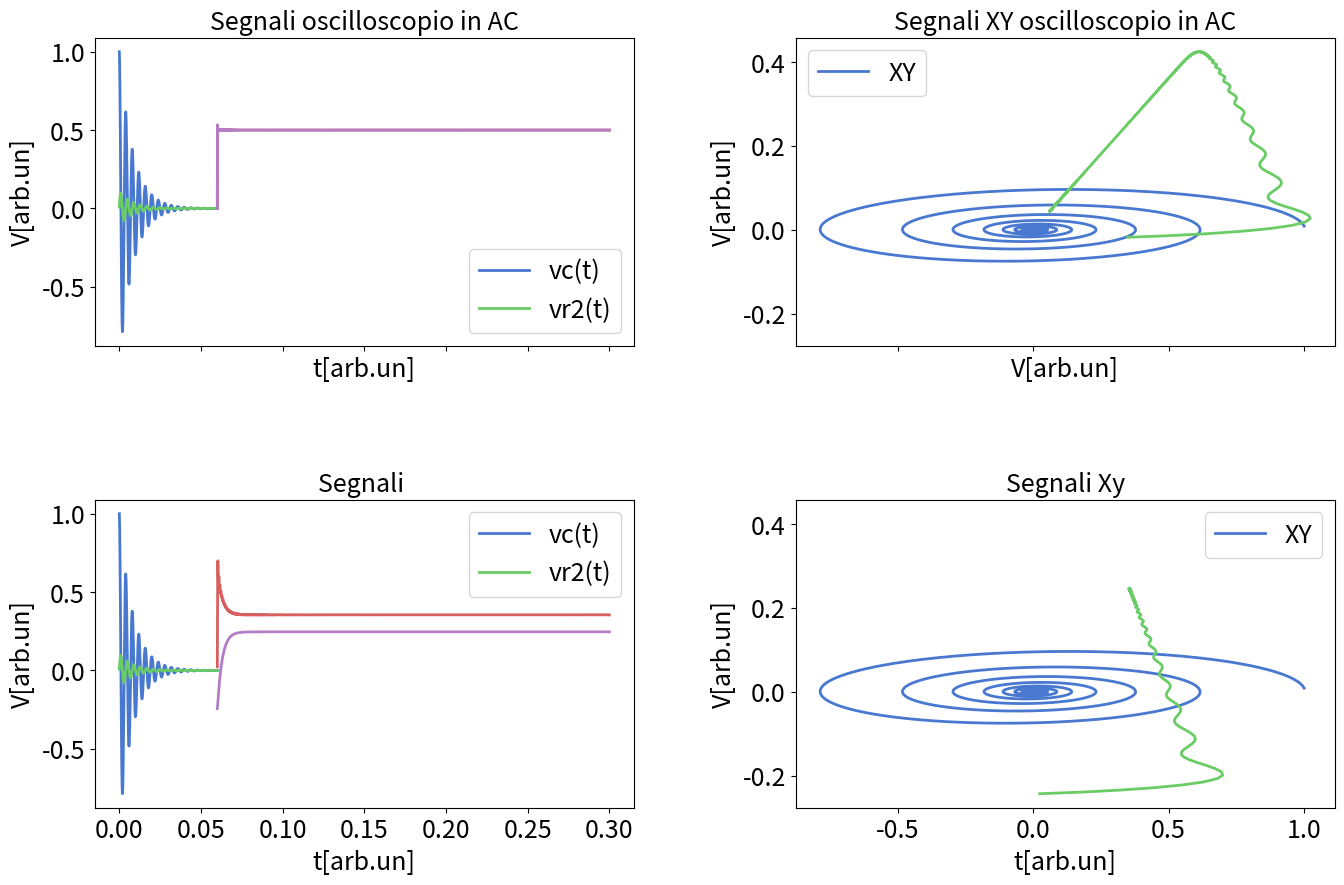

Here is the Python script that generated this plot:
import numpy as np
import matplotlib.pyplot as plt

fontsize = 18
params = {
    'figure.figsize': (15, 8),  # Dimensione della figura
    'axes.labelsize': fontsize,
    'axes.titlesize': fontsize,
    'xtick.labelsize': fontsize,
    'ytick.labelsize': fontsize,
    'legend.fontsize': fontsize,
    'lines.linewidth': 2,
    'lines.markersize': 6
}
plt.rcParams.update(params)
plt.style.use('seaborn-v0_8-muted')  # Stile pulito

wosc=1e1
C = 1e-6  # F
r1=30
r2=68
R = r1+r2  # ohm
a = 1  # volts
dt=0  # rad
L=0.4
c=0
rG=40
toscmax=0.06
wgenfun=1e1

w0=1/np.sqrt(L*C)
tau = 2*L/R  # s
tau0=r2*C   #s tau of the resistor and capacitor

w=np.sqrt(w0**2-1/tau**2)
theta=-np.arctan(w*tau)


# Define v0 (source voltage)
def T_AC(w,wosc):
    """
    Transfer function of the circuit when the oscilloscope is in AC mode

    Params:
    -------
    w: float
        Frequency of the signal
    wosc: float
        Frequency of the oscillation/oscilloscope?
    
    Returns:
    --------
    T: float
        Value of the transfer function with given values of w and wosc
    """
    return 1/(1-1j*wosc/w)

def vc(t, w, tau, a, dt):
    return a  *T_AC(w,wosc)* np.exp(-t/tau+1j * (w * (t+dt) ))

def vc(t, w, tau, a, dt):
    return a  *T_AC(w,wosc)* np.exp(-t/tau+1j * (w * (t+dt) ))

def vr2(t, w, tau,tau0, a, dt,theta):
    return a*(tau0/tau)*np.sqrt(1+(tau*w)**2)  * np.exp(-t/tau+1j * (w * (t+dt)+theta))

def vwc_AC(t, w, a, dt,c, iter=1000):
    """
    Real amplitude of the signal exiting the capacitator (in AC mode??)

    Params:
    -------
    t: float
        list of time values
    w: float
        Frequency of the signal
    a: float
        Amplitude of the signal
    dt: float
        Time step?
    c: float
        offset of the signal
    iter: int
        Number of Fourier terms to consider
    
    Returns:
    --------
    f: float
        Real amplitude of the signal
    """
    iter += 1
    f = 0
    t = dt + t-toscmax
    for k in range(1, iter, 2):
        z1=1/(1j*(w*k)*C)
        z2=(r1+r2+1j*(w*k)*L)
        z=(rG+1/((1/z1)+(1/z2)))
        f += T_AC(w*k,wosc)*(1-rG/z)*(2 / (k * np.pi)) * np.exp(1j*(k * t * w-np.pi/2))
    return np.real(a *f+ c)


def vwc(t, w, a, dt,c, iter=1000):
    """
    Real amplitude of the signal exiting the capacitator (in AC mode??)

    Params:
    -------
    t: float
        list of time values
    w: float
        Frequency of the signal
    a: float
        Amplitude of the signal
    dt: float
        Time step?
    c: float
        offset of the signal
    iter: int
        Number of Fourier terms to consider
    
    Returns:
    --------
    f: float
        Real amplitude of the signal
    """
    iter += 1
    f = 0
    t = dt + t-toscmax
    for k in range(1, iter, 2):
        z1=1/(1j*(w*k)*C)
        z2=(r1+r2+1j*(w*k)*L)
        z=(rG+1/((1/z1)+(1/z2)))
        f += (1-rG/z)*(2 / (k * np.pi)) * np.exp(1j*(k * t * w-np.pi/2))
    return np.real(a *f+ c)

def vwr_AC(t, w, a, dt,c, iter=1000):
    """
    Real amplitude of the signal exiting the inductor (in AC mode??)

    Params:
    -------
    t: float
        list of time values
    w: float
        Frequency of the signal
    a: float
        Amplitude of the signal
    dt: float
        Time step?
    c: float
        offset of the signal
    iter: int
        Number of Fourier terms to consider
    """
    iter += 1
    f = 0
    t = dt + t-toscmax
    for k in range(1, iter, 2):
        z1=1/(1j*(w*k)*C)
        z2=(r1+r2+1j*(w*k)*L)
        z=(rG+1/((1/z1)+(1/z2)))
        zl=1j*(k*w)*L+r1
        f += T_AC(w*k,wosc)*(1-rG/z-(zl*z1/(z1*z+z2*z)))*(2 / (k * np.pi)) * np.exp(1j*(k * t * w-np.pi/2))
    return np.real(a * f + c)

def vwr(t, w, a, dt,c, iter=1000):
    """
    Real amplitude of the signal exiting the inductor (in AC mode??)

    Params:
    -------
    t: float
        list of time values
    w: float
        Frequency of the signal
    a: float
        Amplitude of the signal
    dt: float
        Time step?
    c: float
        offset of the signal
    iter: int
        Number of Fourier terms to consider
    """
    iter += 1
    f = 0
    t = dt + t-toscmax
    for k in range(1, iter, 2):
        z1=1/(1j*(w*k)*C)
        z2=(r1+r2+1j*(w*k)*L)
        z=(rG+1/((1/z1)+(1/z2)))
        zl=1j*(k*w)*L+r1
        f += (1-rG/z-(zl*z1/(z1*z+z2*z)))*(2 / (k * np.pi)) * np.exp(1j*(k * t * w-np.pi/2))
    return np.real(a * f + c)


def signal(t, w, a, dt,c, iter=10000):
    """
    Real amplitude of the signal exiting the function generator (in AC mode??)

    Params:
    -------
    t: float
        list of time values
    w: float
        Frequency of the signal
    a: float
        Amplitude of the signal
    dt: float
        Time step?
    c: float
        offset of the signal
    iter: int
        Number of Fourier terms to consider

    Returns:
    --------
    f: float
        Real amplitude of the signal
    """
    iter += 1
    f = 0
    t = dt + t-toscmax
    for k in range(1, iter, 2):
        f += (2 / (k * np.pi)) * np.exp(1j*(k * t * w-np.pi/2))
    return np.real(a * f + c)

tt1 = np.linspace(0, toscmax, 5000)
tt2=np.linspace(toscmax,0.3, 5000)

fig, axes = plt.subplots(2, 2, figsize=(16, 10), sharex='col', sharey='col',  gridspec_kw={'hspace': 0.5, 'wspace': 0.3})

axes[0,0].plot(tt1, np.real(T_AC(w,wosc)*vc(tt1, w, tau, a, dt)), label="vc(t)")
axes[0,0].plot(tt1,np.real(T_AC(w,wosc)*vr2(tt1, w, tau,tau0, a, dt,theta)), label="vr2(t)")
axes[0,0].plot(tt2,signal(tt2,wgenfun,a,dt,c))
axes[0,0].plot(tt2,signal(tt2,wgenfun,a,dt,c))
axes[0,0].set_title("Segnali oscilloscopio in AC")
axes[0,0].set_xlabel("t[arb.un]")
axes[0,0].set_ylabel("V[arb.un]")
axes[0, 0].legend()

axes[0,1].plot(np.real(vc(tt1, w, tau, a, dt)),np.real(vr2(tt1, w, tau,tau0, a, dt,theta)), label="XY")
axes[0,1].plot(vwc_AC(tt2,wgenfun,a,dt,c),vwr_AC(tt2,wgenfun,a,dt,c))
axes[0,1].set_title("Segnali XY oscilloscopio in AC")
axes[0,1].set_xlabel("V[arb.un]")
axes[0,1].set_ylabel("V[arb.un]")
axes[0,1].legend()


axes[1,0].plot(tt1, np.real(vc(tt1, w, tau, a, dt)), label="vc(t)")
axes[1,0].plot(tt1,np.real(vr2(tt1, w, tau,tau0, a, dt,theta)), label="vr2(t)")
axes[1,0].plot(tt2,vwc(tt2,wgenfun,a,dt,c)+ np.real(vc(tt2, w, tau, a, dt)))
axes[1,0].plot(tt2,vwr(tt2,wgenfun,a,dt,c)+np.real(vr2(tt2, w, tau,tau0, a, dt,theta)))
axes[1,0].set_title("Segnali ")
axes[1,0].set_xlabel("t[arb.un]")
axes[1,0].set_ylabel("V[arb.un]")
axes[1, 0].legend()

axes[1,1].plot(np.real(vc(tt1, w, tau, a, dt)),np.real(vr2(tt1, w, tau,tau0, a, dt,theta)), label="XY")
axes[1,1].plot(vwc(tt2,wgenfun,a,dt,c)+ np.real(vc(tt2, w, tau, a, dt)),vwr(tt2,wgenfun,a,dt,c)+np.real(vr2(tt2, w, tau,tau0, a, dt,theta)))
axes[1,1].set_title("Segnali Xy")
axes[1,1].set_xlabel("t[arb.un]")
axes[1,1].set_ylabel("V[arb.un]")
axes[1, 1].legend()

plt.show()